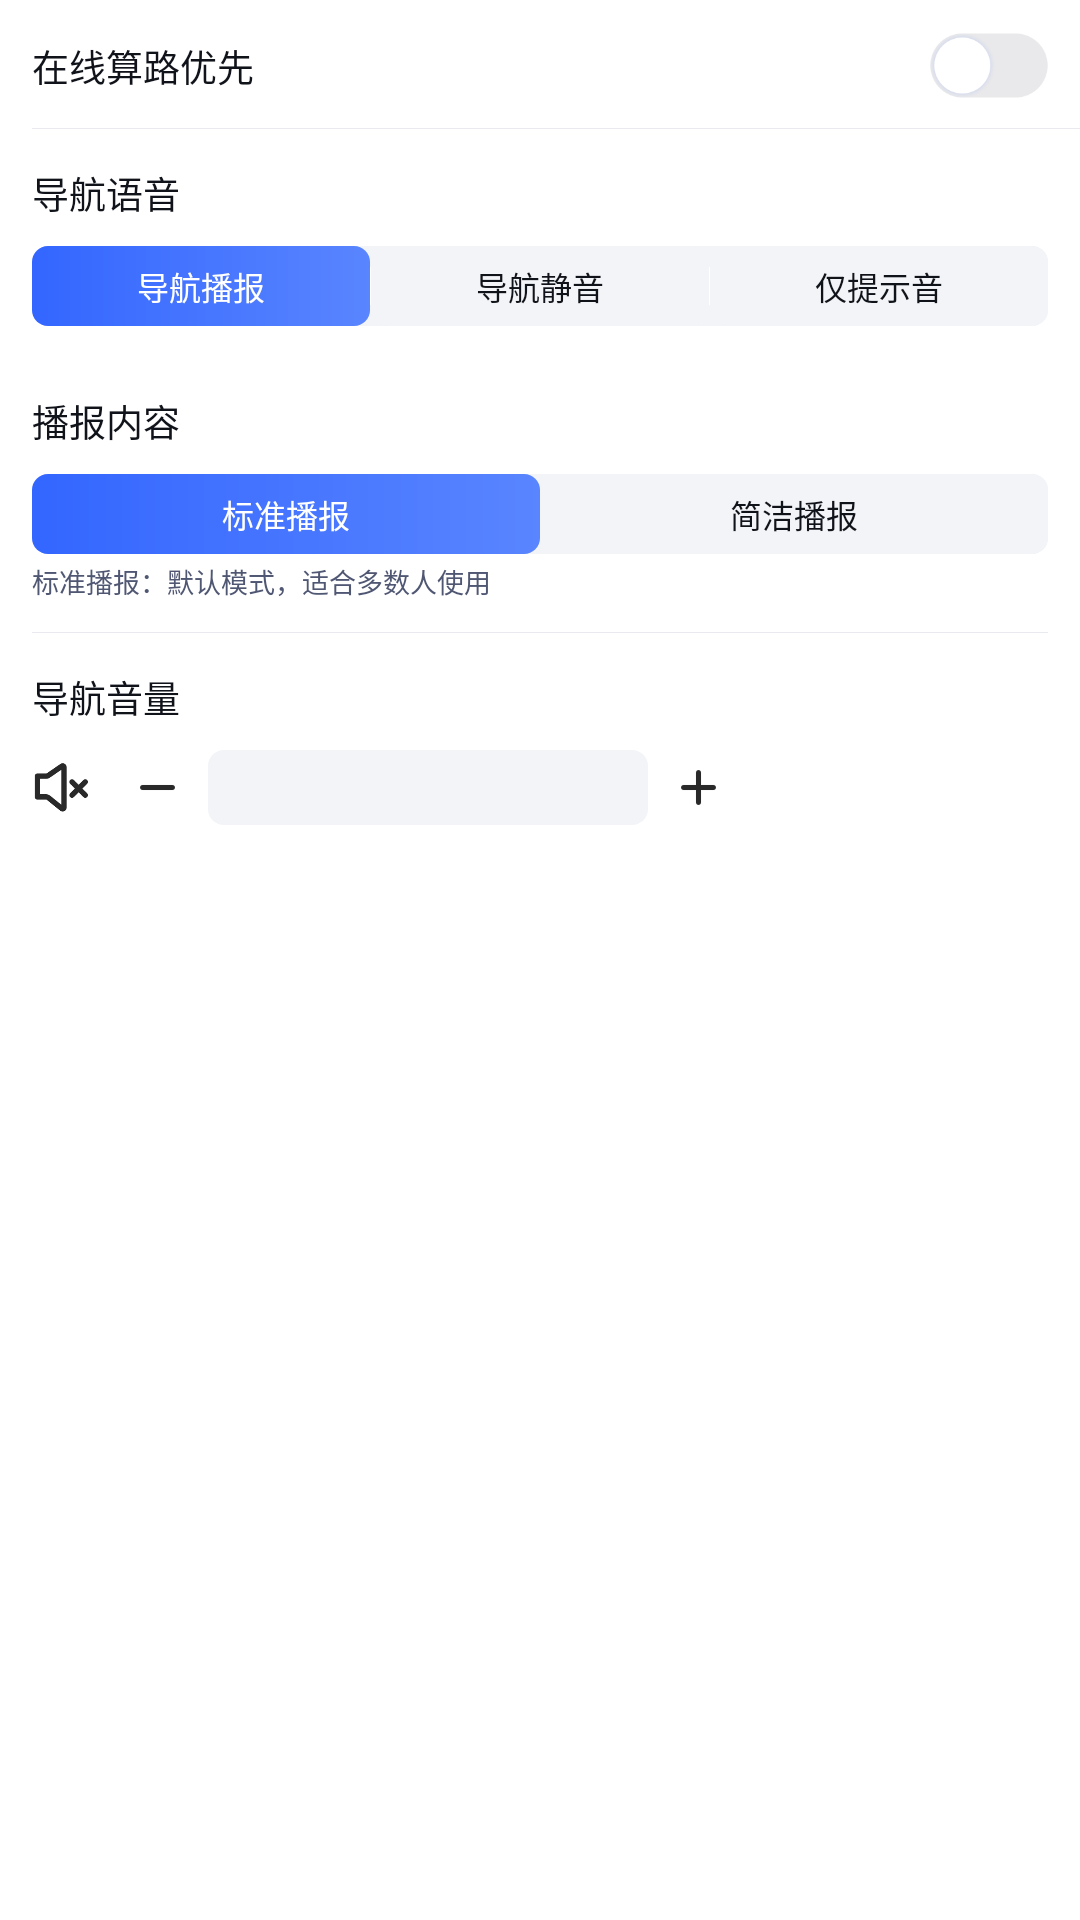

Layout XML and referenced resources for this Android screen:
<!-- AndroidManifest.xml: application theme Theme.Mapautosdk -->
<!-- res/layout/fragment_broadcasting.xml -->
<?xml version="1.0" encoding="utf-8"?>
<ScrollView xmlns:android="http://schemas.android.com/apk/res/android"
    xmlns:tools="http://schemas.android.com/tools"
    android:layout_width="match_parent"
    android:layout_height="match_parent"
    android:overScrollMode="never"
    android:scrollbars="none"
    android:paddingBottom="@dimen/dp_33"
    tools:context=".ui.fragment.setting.RouteFragment">

    <RelativeLayout
        android:layout_width="match_parent"
        android:layout_height="match_parent">

        <RelativeLayout
            android:id="@+id/broadcasting_rl_one"
            android:layout_width="match_parent"
            android:layout_height="@dimen/dp_97"
            android:layout_marginLeft="@dimen/dp_24">

            <TextView
                android:layout_width="wrap_content"
                android:layout_height="wrap_content"
                android:text="在线算路优先"
                android:textSize="@dimen/sp_28"
                android:textColor="#11131A"
                android:layout_marginTop="@dimen/dp_29"/>

            <ImageView
                android:id="@+id/broadcasting_img_online_route_calculation"
                android:layout_width="@dimen/dp_90"
                android:layout_height="@dimen/dp_50"
                android:src="@mipmap/ic_switch_close_white"
                android:layout_alignParentRight="true"
                android:layout_marginTop="@dimen/dp_24"
                android:layout_marginRight="@dimen/dp_23"/>

            <View
                android:layout_width="match_parent"
                android:layout_height="@dimen/dp_1"
                android:background="#E9EAF0"
                android:layout_alignParentBottom="true"/>

        </RelativeLayout>

        <RelativeLayout
            android:id="@+id/broadcasting_rl_two"
            android:layout_width="match_parent"
            android:layout_height="@dimen/dp_171"
            android:layout_marginLeft="@dimen/dp_24"
            android:layout_marginRight="@dimen/dp_24"
            android:layout_below="@id/broadcasting_rl_one">

            <TextView
                android:layout_width="wrap_content"
                android:layout_height="wrap_content"
                android:text="导航语音"
                android:textSize="@dimen/sp_28"
                android:textColor="#11131A"
                android:layout_marginTop="@dimen/dp_28"/>

            <LinearLayout
                android:id="@+id/broadcasting_ll_voice"
                android:layout_width="match_parent"
                android:layout_height="@dimen/dp_60"
                android:layout_marginTop="@dimen/dp_88"
                android:background="@drawable/more_popup_broadcast_bg">

                <TextView
                    android:id="@+id/broadcasting_tv_broadcasting"
                    android:layout_width="@dimen/dp_0"
                    android:layout_weight="1"
                    android:layout_height="match_parent"
                    android:text="导航播报"
                    android:textSize="@dimen/sp_24"
                    android:textColor="@color/white"
                    android:gravity="center"
                    android:background="@drawable/not_downloaded_city_bg"/>

                <View
                    android:layout_width="@dimen/dp_1"
                    android:layout_height="match_parent"
                    android:background="@color/white"
                    android:layout_marginTop="@dimen/dp_16"
                    android:layout_marginBottom="@dimen/dp_16"/>

                <TextView
                    android:id="@+id/broadcasting_tv_mute"
                    android:layout_width="@dimen/dp_0"
                    android:layout_weight="1"
                    android:layout_height="match_parent"
                    android:text="导航静音"
                    android:textSize="@dimen/sp_24"
                    android:textColor="#11131A"
                    android:gravity="center"
                    android:background="@drawable/more_popup_broadcast_bg"/>

                <View
                    android:layout_width="@dimen/dp_1"
                    android:layout_height="match_parent"
                    android:background="@color/white"
                    android:layout_marginTop="@dimen/dp_16"
                    android:layout_marginBottom="@dimen/dp_16"/>

                <TextView
                    android:id="@+id/broadcasting_tv_tips"
                    android:layout_width="@dimen/dp_0"
                    android:layout_weight="1"
                    android:layout_height="match_parent"
                    android:text="仅提示音"
                    android:textSize="@dimen/sp_24"
                    android:textColor="#11131A"
                    android:gravity="center"
                    android:background="@drawable/more_popup_broadcast_bg"/>

            </LinearLayout>

            <View
                android:layout_width="match_parent"
                android:layout_height="@dimen/dp_1"
                android:background="#E9EAF0"
                android:layout_below="@id/broadcasting_ll_voice"
                android:layout_marginTop="@dimen/dp_24"/>

        </RelativeLayout>

        <RelativeLayout
            android:id="@+id/broadcasting_rl_three"
            android:layout_width="match_parent"
            android:layout_height="@dimen/dp_207"
            android:layout_marginLeft="@dimen/dp_24"
            android:layout_marginRight="@dimen/dp_24"
            android:layout_below="@id/broadcasting_rl_two">

            <TextView
                android:layout_width="wrap_content"
                android:layout_height="wrap_content"
                android:text="播报内容"
                android:textSize="@dimen/sp_28"
                android:textColor="#11131A"
                android:layout_marginTop="@dimen/dp_28"/>

            <LinearLayout
                android:layout_width="match_parent"
                android:layout_height="@dimen/dp_60"
                android:layout_marginTop="@dimen/dp_88"
                android:background="@drawable/more_popup_broadcast_bg">

                <TextView
                    android:id="@+id/broadcasting_tv_standard"
                    android:layout_width="@dimen/dp_0"
                    android:layout_weight="1"
                    android:layout_height="match_parent"
                    android:text="标准播报"
                    android:textSize="@dimen/sp_24"
                    android:textColor="@color/white"
                    android:gravity="center"
                    android:background="@drawable/not_downloaded_city_bg"/>

                <TextView
                    android:id="@+id/broadcasting_tv_concise"
                    android:layout_width="@dimen/dp_0"
                    android:layout_weight="1"
                    android:layout_height="match_parent"
                    android:text="简洁播报"
                    android:textSize="@dimen/sp_24"
                    android:textColor="#11131A"
                    android:gravity="center"
                    android:background="@drawable/more_popup_broadcast_bg"/>

            </LinearLayout>

            <TextView
                android:id="@+id/broadcasting_tv_content_tips"
                android:layout_width="wrap_content"
                android:layout_height="wrap_content"
                android:layout_alignParentBottom="true"
                android:layout_marginBottom="@dimen/dp_24"
                android:text="标准播报：默认模式，适合多数人使用"
                android:textColor="#505773"
                android:textSize="@dimen/sp_20"
                android:maxLines="1"
                android:ellipsize="end"/>

            <View
                android:layout_width="match_parent"
                android:layout_height="@dimen/dp_1"
                android:background="#E9EAF0"
                android:layout_alignParentBottom="true"/>

        </RelativeLayout>

        <RelativeLayout
            android:id="@+id/broadcasting_rl_four"
            android:layout_width="match_parent"
            android:layout_height="@dimen/dp_207"
            android:layout_marginLeft="@dimen/dp_24"
            android:layout_marginRight="@dimen/dp_24"
            android:layout_below="@id/broadcasting_rl_three">

            <TextView
                android:layout_width="wrap_content"
                android:layout_height="wrap_content"
                android:text="导航音量"
                android:textSize="@dimen/sp_28"
                android:textColor="#11131A"
                android:layout_marginTop="@dimen/dp_28"/>

            <ImageView
                android:id="@+id/broadcasting_img_volume"
                android:layout_width="@dimen/dp_44"
                android:layout_height="@dimen/dp_44"
                android:src="@mipmap/ic_low_volume_n_white"
                android:layout_marginTop="@dimen/dp_94"/>

            <ImageView
                android:id="@+id/broadcasting_img_volume_reduce"
                android:layout_width="@dimen/dp_44"
                android:layout_height="@dimen/dp_44"
                android:src="@mipmap/ic_decrease_n_white"
                android:layout_marginTop="@dimen/dp_94"
                android:layout_toRightOf="@id/broadcasting_img_volume"
                android:layout_marginLeft="@dimen/dp_28"/>

            <ProgressBar
                android:id="@+id/broadcasting_pb_volume"
                style="@style/Widget.AppCompat.ProgressBar.Horizontal"
                android:layout_width="@dimen/dp_330"
                android:layout_height="@dimen/dp_56"
                android:max="100"
                android:progressDrawable="@drawable/more_progressbar_bg"
                android:layout_marginTop="@dimen/dp_88"
                android:layout_toRightOf="@id/broadcasting_img_volume_reduce"
                android:layout_marginLeft="@dimen/dp_16"/>

            <ImageView
                android:id="@+id/broadcasting_img_volume_add"
                android:layout_width="@dimen/dp_44"
                android:layout_height="@dimen/dp_44"
                android:src="@mipmap/ic_increase_n_white"
                android:layout_toRightOf="@id/broadcasting_pb_volume"
                android:layout_marginLeft="@dimen/dp_16"
                android:layout_marginTop="@dimen/dp_94"/>

        </RelativeLayout>

    </RelativeLayout>

</ScrollView>
<!-- resources referenced by this layout -->
<resources>
  <color name="white">#FFFFFFFF</color>
  <dimen name="dp_0">0dp</dimen>
  <dimen name="dp_1">1dp</dimen>
  <dimen name="dp_16">16dp</dimen>
  <dimen name="dp_171">171dp</dimen>
  <dimen name="dp_207">207dp</dimen>
  <dimen name="dp_23">23dp</dimen>
  <dimen name="dp_24">24dp</dimen>
  <dimen name="dp_28">28dp</dimen>
  <dimen name="dp_29">29dp</dimen>
  <dimen name="dp_33">33dp</dimen>
  <dimen name="dp_330">330dp</dimen>
  <dimen name="dp_44">44dp</dimen>
  <dimen name="dp_50">50dp</dimen>
  <dimen name="dp_56">56dp</dimen>
  <dimen name="dp_60">60dp</dimen>
  <dimen name="dp_88">88dp</dimen>
  <dimen name="dp_90">90dp</dimen>
  <dimen name="dp_94">94dp</dimen>
  <dimen name="dp_97">97dp</dimen>
  <dimen name="sp_20">20sp</dimen>
  <dimen name="sp_24">24sp</dimen>
  <dimen name="sp_28">28sp</dimen>
  <!-- drawable more_popup_broadcast_bg (drawable) -->
  <?xml version="1.0" encoding="utf-8"?>
  <shape xmlns:android="http://schemas.android.com/apk/res/android">
  
      <corners android:radius="@dimen/dp_12"/>
      <solid android:color="#F2F4F7"/>
  
  </shape>
  <!-- drawable more_progressbar_bg (drawable) -->
  <?xml version="1.0" encoding="utf-8"?>
  <layer-list xmlns:android="http://schemas.android.com/apk/res/android">
      <item android:id="@android:id/background">
          <shape>
              <solid android:color="#F2F4F7"/>
              <corners android:radius="@dimen/dp_12"/>
          </shape>
      </item>
      <item android:id="@android:id/progress">
          <clip>
              <shape>
                  <corners android:radius="@dimen/dp_12"/>
                  <gradient android:startColor="#3366FF"
                      android:endColor="#3366FF"/>
              </shape>
          </clip>
      </item>
  </layer-list>
  <!-- drawable not_downloaded_city_bg (drawable) -->
  <?xml version="1.0" encoding="utf-8"?>
  <shape xmlns:android="http://schemas.android.com/apk/res/android">
      <corners android:radius="@dimen/dp_12"/>
      <gradient
          android:startColor="#3366FF"
          android:endColor="#5985FF"/>
  </shape>
  <!-- mipmap ic_decrease_n_white: png bitmap (mipmap-xxxhdpi, 847 bytes) -->
  <!-- mipmap ic_increase_n_white: png bitmap (mipmap-xxxhdpi, 1073 bytes) -->
  <!-- mipmap ic_low_volume_n_white: png bitmap (mipmap-xxxhdpi, 4046 bytes) -->
  <!-- mipmap ic_switch_close_white: png bitmap (mipmap-xxhdpi, 6515 bytes) -->
  <style name="Theme.Mapautosdk" parent="Theme.MaterialComponents.DayNight.DarkActionBar">
          
          <item name="colorPrimary">@color/purple_500</item>
          <item name="colorPrimaryVariant">@color/purple_700</item>
          <item name="colorOnPrimary">@color/white</item>
          
          <item name="colorSecondary">@color/teal_200</item>
          <item name="colorSecondaryVariant">@color/teal_700</item>
          <item name="colorOnSecondary">@color/black</item>
          
          <item name="android:statusBarColor" tools:targetApi="l">?attr/colorPrimaryVariant</item>
          
  
      </style>
  <dimen name="dp_12">12dp</dimen>
  <color name="purple_500">#FF6200EE</color>
  <color name="purple_700">#FF3700B3</color>
  <color name="teal_200">#FF03DAC5</color>
  <color name="teal_700">#FF018786</color>
  <color name="black">#FF000000</color>
</resources>
